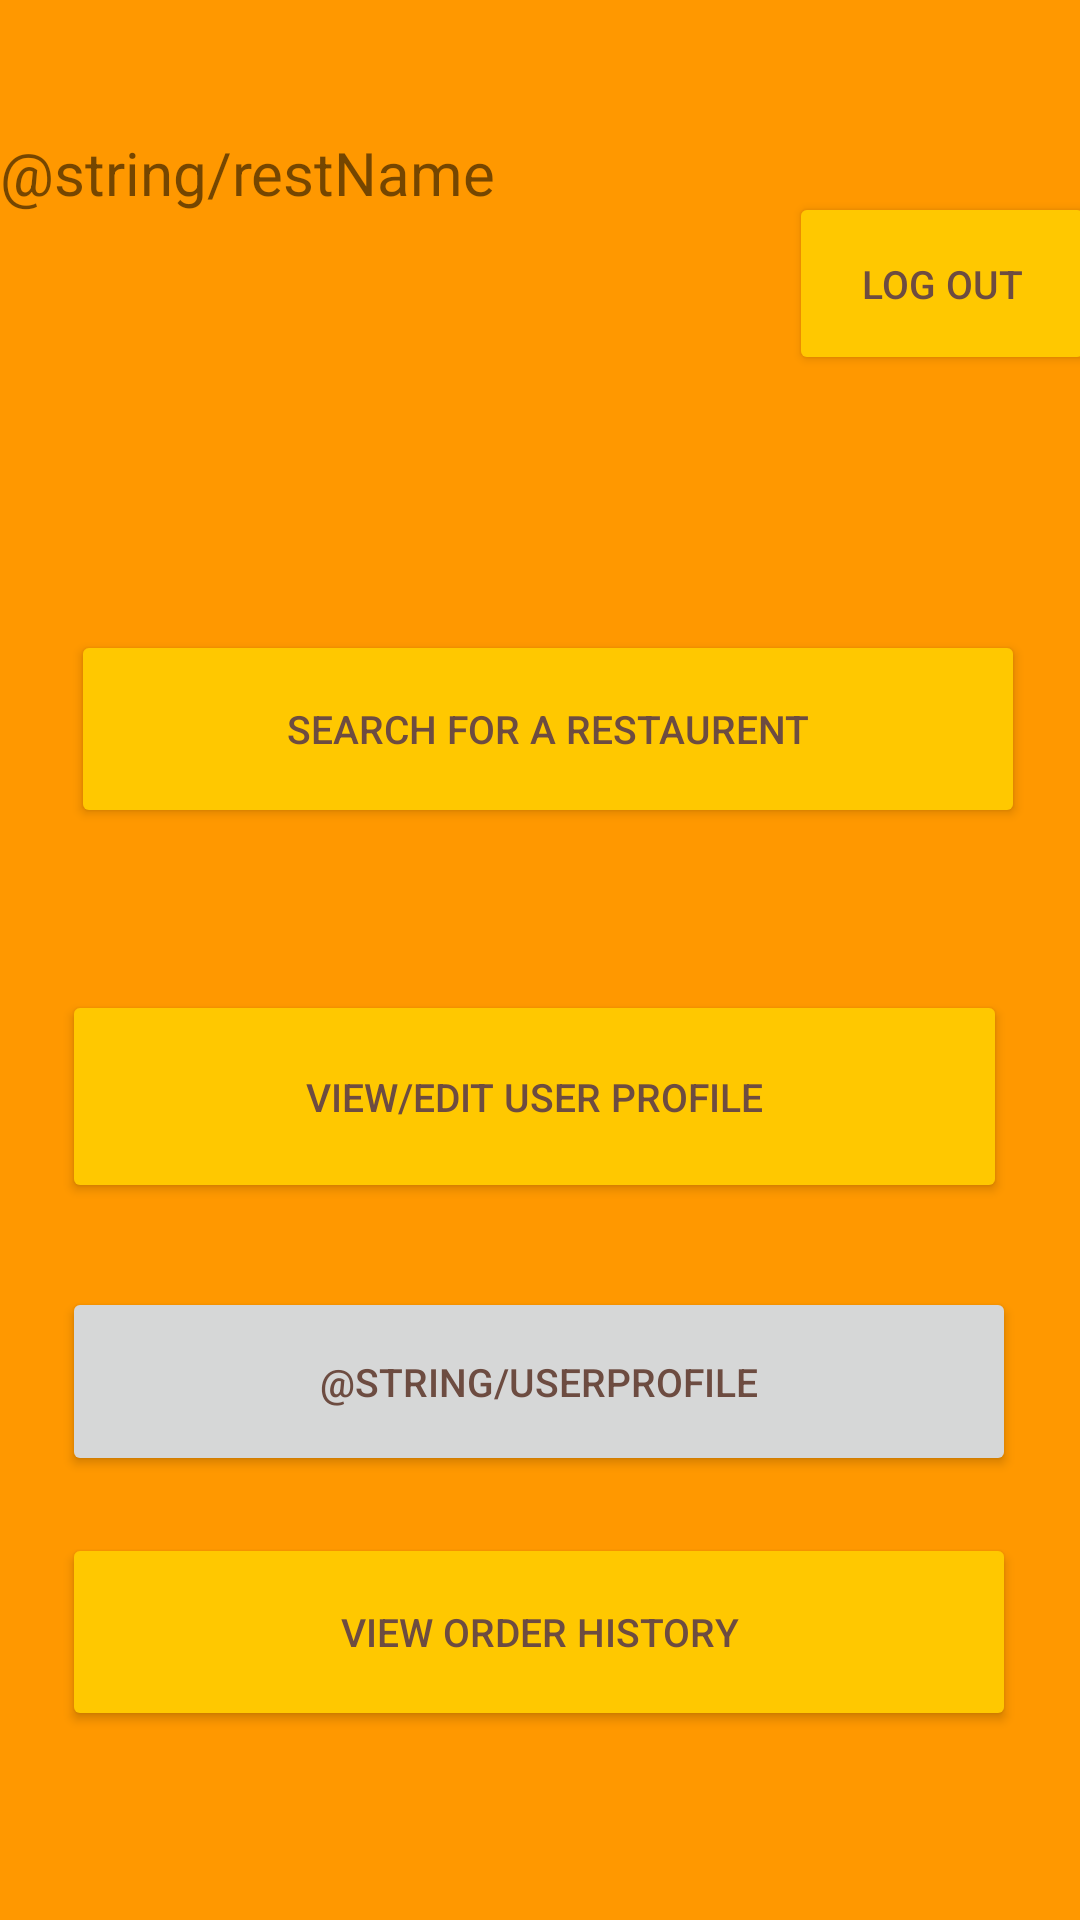

Here is an Android app screen rendered from its layout file. Give the layout XML and the strings, colors and styles it references.
<!-- AndroidManifest.xml: application theme Theme.FoodWaste -->
<!-- res/layout/activity_customer_profile.xml -->
<?xml version="1.0" encoding="utf-8"?>
<androidx.constraintlayout.widget.ConstraintLayout xmlns:android="http://schemas.android.com/apk/res/android"
    xmlns:app="http://schemas.android.com/apk/res-auto"
    xmlns:tools="http://schemas.android.com/tools"
    android:layout_width="match_parent"
    android:layout_height="match_parent"
    android:background="#FF9800"
    tools:context=".CustomerProfile">

    <Button
        android:id="@+id/btnLogOutuser"
        android:layout_width="102dp"
        android:layout_height="61dp"
        android:layout_marginStart="35dp"
        android:layout_marginTop="64dp"
        android:layout_marginEnd="36dp"
        android:backgroundTint="#FFC800"
        android:shadowColor="#FF9800"
        android:text="@string/btnLogOutuser"
        android:textColor="#6D4C41"
        android:textSize="13sp"
        app:cornerRadius="10sp"
        app:layout_constraintEnd_toEndOf="parent"
        app:layout_constraintStart_toEndOf="@+id/loggedUser"
        app:layout_constraintTop_toTopOf="parent"
        app:strokeColor="#FF9800"
        app:strokeWidth="0sp" />

    <Button
        android:id="@+id/btnupdate"
        android:layout_width="315dp"
        android:layout_height="71dp"
        android:layout_marginStart="46dp"
        android:layout_marginTop="54dp"
        android:layout_marginEnd="50dp"
        android:backgroundTint="#FFC800"
        android:shadowColor="#FF9800"
        android:text="@string/btnupdate"
        android:textColor="#6D4C41"
        android:textSize="13sp"
        app:cornerRadius="10sp"
        app:layout_constraintEnd_toEndOf="parent"
        app:layout_constraintStart_toStartOf="parent"
        app:layout_constraintTop_toBottomOf="@+id/btnsearchRestaurant"
        app:strokeColor="#FF9800"
        app:strokeWidth="0sp" />

    <Button
        android:id="@+id/btnOrderHistory"
        android:layout_width="318dp"
        android:layout_height="66dp"
        android:layout_marginStart="46dp"
        android:layout_marginTop="19dp"
        android:layout_marginEnd="47dp"
        android:backgroundTint="#FFC800"
        android:shadowColor="#FF9800"
        android:text="@string/btnOrderHistory"
        android:textColor="#6D4C41"
        android:textSize="13sp"
        app:cornerRadius="10sp"
        app:layout_constraintEnd_toEndOf="parent"
        app:layout_constraintStart_toStartOf="parent"
        app:layout_constraintTop_toBottomOf="@+id/custProfile"
        app:strokeColor="#FF9800"
        app:strokeWidth="0sp" />

    <Button
        android:id="@+id/btnsearchRestaurant"
        android:layout_width="318dp"
        android:layout_height="66dp"
        android:layout_marginStart="49dp"
        android:layout_marginTop="66dp"
        android:layout_marginEnd="44dp"
        android:backgroundTint="#FFC800"
        android:shadowColor="#FF9800"
        android:text="@string/btnsearchRestaurant"
        android:textColor="#6D4C41"
        android:textSize="13sp"
        app:cornerRadius="10sp"
        app:layout_constraintEnd_toEndOf="parent"
        app:layout_constraintStart_toStartOf="parent"
        app:layout_constraintTop_toBottomOf="@+id/loggedUser"
        app:strokeColor="#FF9800"
        app:strokeWidth="0sp" />

    <TextView
        android:id="@+id/loggedUser"
        android:layout_width="195dp"
        android:layout_height="100dp"
        android:layout_marginStart="41dp"
        android:layout_marginTop="44dp"
        android:layout_marginEnd="33dp"
        android:text="@string/restName"
        android:textSize="20sp"
        app:layout_constraintEnd_toStartOf="@+id/btnLogOutuser"
        app:layout_constraintHorizontal_bias="0.428"
        app:layout_constraintStart_toStartOf="parent"
        app:layout_constraintTop_toTopOf="parent" />

    <Button
        android:id="@+id/custProfile"
        android:layout_width="318dp"
        android:layout_height="63dp"
        android:layout_marginStart="46dp"
        android:layout_marginTop="28dp"
        android:layout_marginEnd="47dp"
        android:text="@string/userProfile"
        android:textColor="#6D4C41"
        android:textSize="13sp"
        app:layout_constraintEnd_toEndOf="parent"
        app:layout_constraintStart_toStartOf="parent"
        app:layout_constraintTop_toBottomOf="@+id/btnupdate" />

</androidx.constraintlayout.widget.ConstraintLayout>
<!-- resources referenced by this layout -->
<resources>
  <string name="btnLogOutuser">Log out</string>
  <string name="btnOrderHistory">View Order History</string>
  <string name="btnsearchRestaurant">Search for a restaurent</string>
  <string name="btnupdate">View/Edit user profile</string>
  <style name="Theme.FoodWaste" parent="Theme.MaterialComponents.DayNight.DarkActionBar">
          
          <item name="colorPrimary">@color/purple_500</item>
          <item name="colorPrimaryVariant">@color/purple_700</item>
          <item name="colorOnPrimary">@color/white</item>
          
          <item name="colorSecondary">@color/teal_200</item>
          <item name="colorSecondaryVariant">@color/teal_700</item>
          <item name="colorOnSecondary">@color/black</item>
          
          <item name="android:statusBarColor">?attr/colorPrimaryVariant</item>
          
      </style>
  <!-- not gathered from this repository: default colours our renderer supplied (Android Studio template values) -->
  <color name="purple_500">#FF6200EE</color>
  <color name="purple_700">#FF3700B3</color>
  <color name="teal_200">#FF03DAC5</color>
  <color name="teal_700">#FF018786</color>
  <color name="black">#FF000000</color>
  <color name="white">#FFFFFFFF</color>
</resources>
